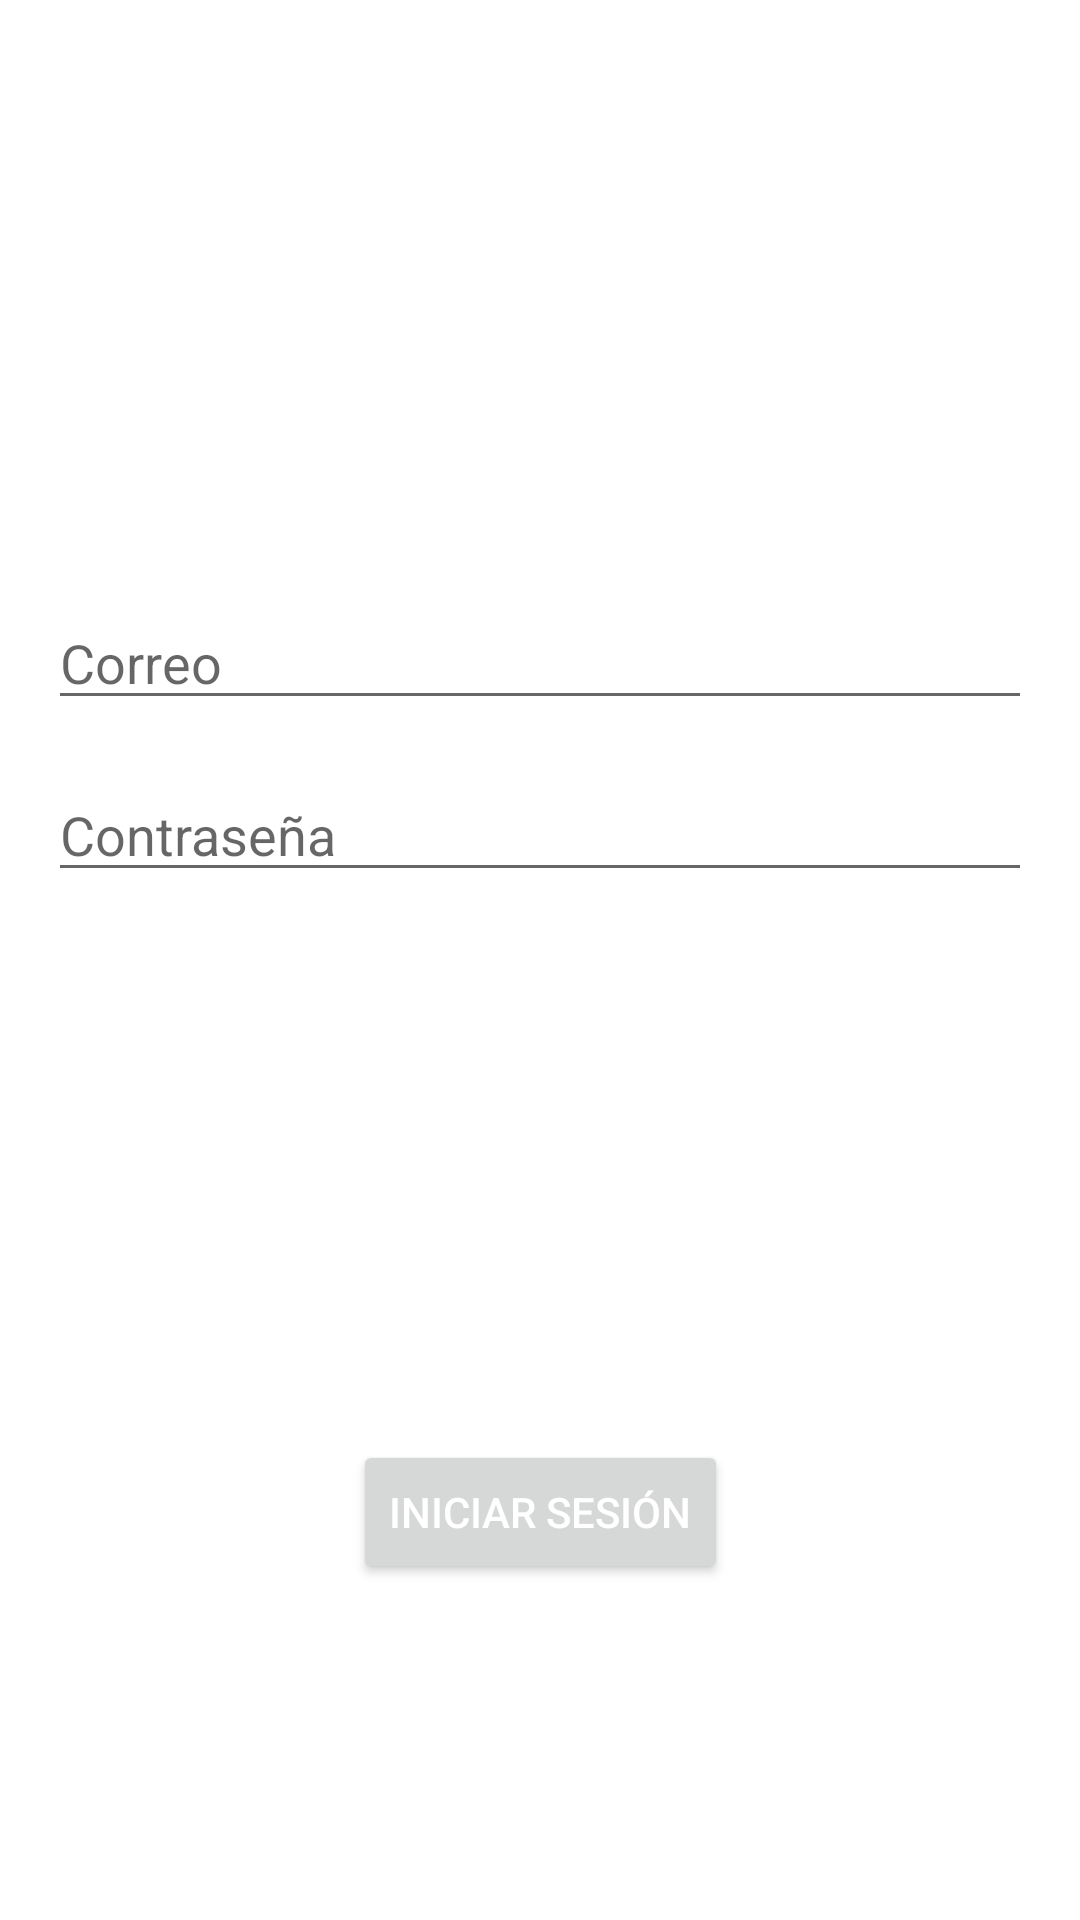

Write the Android layout XML for this screen, with the resource values it uses.
<!-- AndroidManifest.xml: application theme Theme.M4Ejercicios -->
<!-- res/layout/activity_constraint.xml -->
<?xml version="1.0" encoding="utf-8"?>
<androidx.constraintlayout.widget.ConstraintLayout xmlns:android="http://schemas.android.com/apk/res/android"
    xmlns:app="http://schemas.android.com/apk/res-auto"
    xmlns:tools="http://schemas.android.com/tools"
    android:layout_width="match_parent"
    android:layout_height="match_parent"
    tools:context=".componentesgraficos.ConstraintActivity">

    <androidx.constraintlayout.widget.Guideline
        android:id="@+id/glLeft"
        android:orientation="vertical"
        app:layout_constraintGuide_begin="16dp"
        android:layout_width="wrap_content"
        android:layout_height="wrap_content"/>

    <androidx.constraintlayout.widget.Guideline
        android:id="@+id/glRight"
        android:orientation="vertical"
        app:layout_constraintGuide_end="16dp"
        android:layout_width="wrap_content"
        android:layout_height="wrap_content"/>

    <androidx.constraintlayout.widget.Guideline
        android:id="@+id/glTop"
        android:orientation="horizontal"
        app:layout_constraintGuide_begin="16dp"
        android:layout_width="wrap_content"
        android:layout_height="wrap_content"/>

    <androidx.constraintlayout.widget.Guideline
        android:id="@+id/gl75Percent"
        android:orientation="horizontal"
        app:layout_constraintGuide_percent="0.75"
        android:layout_width="wrap_content"
        android:layout_height="wrap_content"/>

    <EditText
        android:id="@+id/etCorreo"
        android:hint="Correo"
        android:inputType="text"
        app:layout_constraintStart_toStartOf="@id/glLeft"
        app:layout_constraintEnd_toEndOf="@id/glRight"
        app:layout_constraintTop_toTopOf="@id/glTop"
        app:layout_constraintBottom_toTopOf="@id/etPassword"
        app:layout_constraintVertical_chainStyle="packed"
        android:layout_width="0dp"
        android:layout_height="wrap_content" />

    <EditText
        android:id="@+id/etPassword"
        android:hint="Contraseña"
        android:inputType="textPassword"
        app:layout_constraintStart_toStartOf="@id/glLeft"
        app:layout_constraintEnd_toEndOf="@id/glRight"
        app:layout_constraintTop_toBottomOf="@id/etCorreo"
        app:layout_constraintBottom_toTopOf="@id/gl75Percent"
        android:layout_marginTop="16dp"
        android:layout_width="0dp"
        android:layout_height="wrap_content" />
    <Button
        android:id="@+id/btnIniciarSession"
        android:text="Iniciar Sesión"
        android:textColor="@android:color/white"
        app:layout_constraintTop_toTopOf="@+id/gl75Percent"
        app:layout_constraintStart_toStartOf="parent"
        app:layout_constraintEnd_toEndOf="parent"
        android:layout_width="wrap_content"
        android:layout_height="wrap_content"/>

    <ImageView
        app:layout_constraintTop_toBottomOf="@id/btnIniciarSession"
        app:layout_constraintStart_toStartOf="@id/glLeft"
        app:layout_constraintEnd_toEndOf="@id/glRight"
        android:layout_width="wrap_content"
        android:layout_height="wrap_content"
        android:src="@mipmap/ic_launcher"
        android:layout_marginTop="16dp"
        />

</androidx.constraintlayout.widget.ConstraintLayout>
<!-- resources referenced by this layout -->
<resources>
  <style name="Theme.M4Ejercicios" parent="Theme.MaterialComponents.DayNight.DarkActionBar">
          
          <item name="colorPrimary">@color/purple_500</item>
          <item name="colorPrimaryVariant">@color/purple_700</item>
          <item name="colorOnPrimary">@color/white</item>
          
          <item name="colorSecondary">@color/teal_200</item>
          <item name="colorSecondaryVariant">@color/teal_700</item>
          <item name="colorOnSecondary">@color/black</item>
          
          <item name="android:statusBarColor">?attr/colorPrimaryVariant</item>
          
      </style>
  <color name="purple_500">#FF6200EE</color>
  <color name="purple_700">#FF3700B3</color>
  <color name="white">#FFFFFFFF</color>
  <color name="teal_200">#FF03DAC5</color>
  <color name="teal_700">#FF018786</color>
  <color name="black">#FF000000</color>
</resources>
